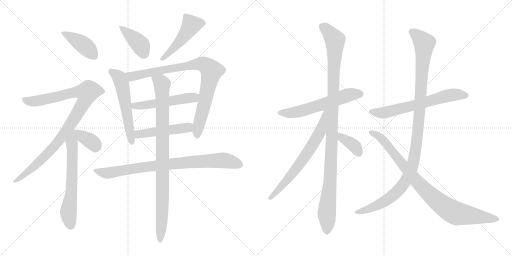
t = 0.00 s
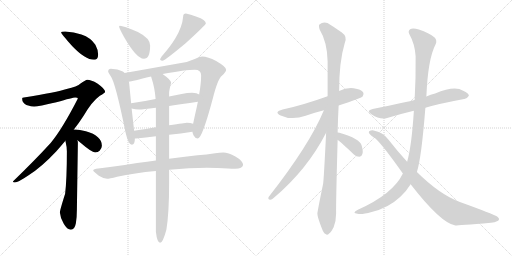
t = 3.05 s
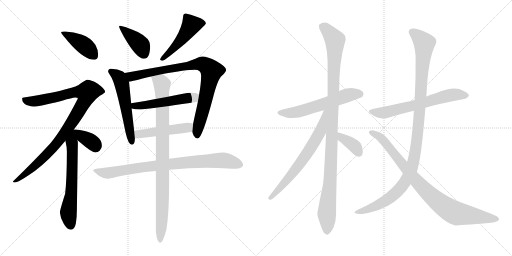
t = 6.09 s
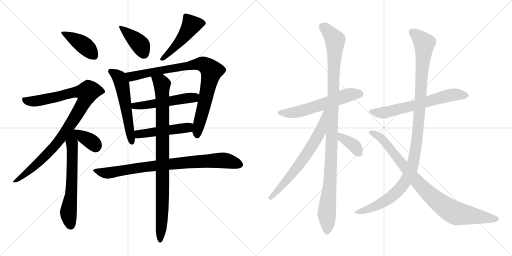
t = 9.14 s
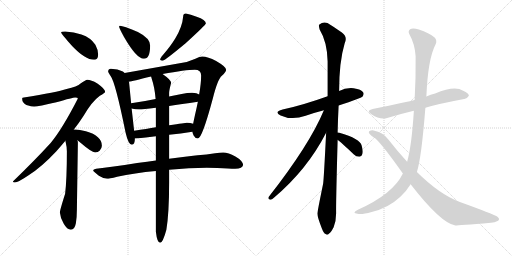
t = 12.19 s
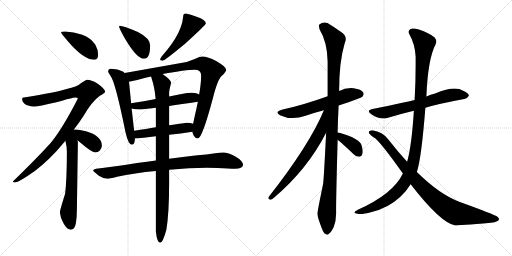
t = 15.24 s

The animated SVG that drew these frames (rendered in a browser with its animation timeline set to each time). Animation: 19 CSS @keyframes rules; one cycle of 15.24 s.

<svg version="1.1" viewBox="0 0 2048 1024" xmlns="http://www.w3.org/2000/svg">
  <g stroke="lightgray" stroke-dasharray="1,1" stroke-width="1" transform="scale(4, 4)">
    <line x1="0" y1="0" x2="256" y2="256"></line>
    <line x1="256" y1="0" x2="0" y2="256"></line>
    <line x1="128" y1="0" x2="128" y2="256"></line>
    <line x1="0" y1="128" x2="256" y2="128"></line>
    <line x1="256" y1="0" x2="512" y2="256"></line>
    <line x1="512" y1="0" x2="256" y2="256"></line>
    <line x1="384" y1="0" x2="384" y2="256"></line>
    <line x1="256" y1="128" x2="512" y2="128"></line>
  </g>
<g transform="scale(1, -1) translate(0, -850)">
   <style type="text/css">
    @keyframes keyframes0 {
      from {
       stroke: black;
       stroke-dashoffset: 414;
       stroke-width: 128;
       }
       57% {
       animation-timing-function: step-end;
       stroke: black;
       stroke-dashoffset: 0;
       stroke-width: 128;
       }
       to {
       stroke: black;
       stroke-width: 1024;
       }
       }
       #make-me-a-hanzi-animation-0 {
         animation: keyframes0 0.586914s both;
         animation-delay: 0.000000s;
         animation-timing-function: linear;
       }
    @keyframes keyframes1 {
      from {
       stroke: black;
       stroke-dashoffset: 980;
       stroke-width: 128;
       }
       76% {
       animation-timing-function: step-end;
       stroke: black;
       stroke-dashoffset: 0;
       stroke-width: 128;
       }
       to {
       stroke: black;
       stroke-width: 1024;
       }
       }
       #make-me-a-hanzi-animation-1 {
         animation: keyframes1 1.047526s both;
         animation-delay: 0.586914s;
         animation-timing-function: linear;
       }
    @keyframes keyframes2 {
      from {
       stroke: black;
       stroke-dashoffset: 634;
       stroke-width: 128;
       }
       67% {
       animation-timing-function: step-end;
       stroke: black;
       stroke-dashoffset: 0;
       stroke-width: 128;
       }
       to {
       stroke: black;
       stroke-width: 1024;
       }
       }
       #make-me-a-hanzi-animation-2 {
         animation: keyframes2 0.765951s both;
         animation-delay: 1.634440s;
         animation-timing-function: linear;
       }
    @keyframes keyframes3 {
      from {
       stroke: black;
       stroke-dashoffset: 365;
       stroke-width: 128;
       }
       54% {
       animation-timing-function: step-end;
       stroke: black;
       stroke-dashoffset: 0;
       stroke-width: 128;
       }
       to {
       stroke: black;
       stroke-width: 1024;
       }
       }
       #make-me-a-hanzi-animation-3 {
         animation: keyframes3 0.547038s both;
         animation-delay: 2.400391s;
         animation-timing-function: linear;
       }
    @keyframes keyframes4 {
      from {
       stroke: black;
       stroke-dashoffset: 400;
       stroke-width: 128;
       }
       57% {
       animation-timing-function: step-end;
       stroke: black;
       stroke-dashoffset: 0;
       stroke-width: 128;
       }
       to {
       stroke: black;
       stroke-width: 1024;
       }
       }
       #make-me-a-hanzi-animation-4 {
         animation: keyframes4 0.575521s both;
         animation-delay: 2.947429s;
         animation-timing-function: linear;
       }
    @keyframes keyframes5 {
      from {
       stroke: black;
       stroke-dashoffset: 490;
       stroke-width: 128;
       }
       61% {
       animation-timing-function: step-end;
       stroke: black;
       stroke-dashoffset: 0;
       stroke-width: 128;
       }
       to {
       stroke: black;
       stroke-width: 1024;
       }
       }
       #make-me-a-hanzi-animation-5 {
         animation: keyframes5 0.648763s both;
         animation-delay: 3.522950s;
         animation-timing-function: linear;
       }
    @keyframes keyframes6 {
      from {
       stroke: black;
       stroke-dashoffset: 564;
       stroke-width: 128;
       }
       65% {
       animation-timing-function: step-end;
       stroke: black;
       stroke-dashoffset: 0;
       stroke-width: 128;
       }
       to {
       stroke: black;
       stroke-width: 1024;
       }
       }
       #make-me-a-hanzi-animation-6 {
         animation: keyframes6 0.708984s both;
         animation-delay: 4.171713s;
         animation-timing-function: linear;
       }
    @keyframes keyframes7 {
      from {
       stroke: black;
       stroke-dashoffset: 878;
       stroke-width: 128;
       }
       74% {
       animation-timing-function: step-end;
       stroke: black;
       stroke-dashoffset: 0;
       stroke-width: 128;
       }
       to {
       stroke: black;
       stroke-width: 1024;
       }
       }
       #make-me-a-hanzi-animation-7 {
         animation: keyframes7 0.964518s both;
         animation-delay: 4.880697s;
         animation-timing-function: linear;
       }
    @keyframes keyframes8 {
      from {
       stroke: black;
       stroke-dashoffset: 518;
       stroke-width: 128;
       }
       63% {
       animation-timing-function: step-end;
       stroke: black;
       stroke-dashoffset: 0;
       stroke-width: 128;
       }
       to {
       stroke: black;
       stroke-width: 1024;
       }
       }
       #make-me-a-hanzi-animation-8 {
         animation: keyframes8 0.671549s both;
         animation-delay: 5.845215s;
         animation-timing-function: linear;
       }
    @keyframes keyframes9 {
      from {
       stroke: black;
       stroke-dashoffset: 487;
       stroke-width: 128;
       }
       61% {
       animation-timing-function: step-end;
       stroke: black;
       stroke-dashoffset: 0;
       stroke-width: 128;
       }
       to {
       stroke: black;
       stroke-width: 1024;
       }
       }
       #make-me-a-hanzi-animation-9 {
         animation: keyframes9 0.646322s both;
         animation-delay: 6.516764s;
         animation-timing-function: linear;
       }
    @keyframes keyframes10 {
      from {
       stroke: black;
       stroke-dashoffset: 842;
       stroke-width: 128;
       }
       73% {
       animation-timing-function: step-end;
       stroke: black;
       stroke-dashoffset: 0;
       stroke-width: 128;
       }
       to {
       stroke: black;
       stroke-width: 1024;
       }
       }
       #make-me-a-hanzi-animation-10 {
         animation: keyframes10 0.935221s both;
         animation-delay: 7.163086s;
         animation-timing-function: linear;
       }
    @keyframes keyframes11 {
      from {
       stroke: black;
       stroke-dashoffset: 928;
       stroke-width: 128;
       }
       75% {
       animation-timing-function: step-end;
       stroke: black;
       stroke-dashoffset: 0;
       stroke-width: 128;
       }
       to {
       stroke: black;
       stroke-width: 1024;
       }
       }
       #make-me-a-hanzi-animation-11 {
         animation: keyframes11 1.005208s both;
         animation-delay: 8.098307s;
         animation-timing-function: linear;
       }
    @keyframes keyframes12 {
      from {
       stroke: black;
       stroke-dashoffset: 586;
       stroke-width: 128;
       }
       66% {
       animation-timing-function: step-end;
       stroke: black;
       stroke-dashoffset: 0;
       stroke-width: 128;
       }
       to {
       stroke: black;
       stroke-width: 1024;
       }
       }
       #make-me-a-hanzi-animation-12 {
         animation: keyframes12 0.726888s both;
         animation-delay: 9.103515s;
         animation-timing-function: linear;
       }
    @keyframes keyframes13 {
      from {
       stroke: black;
       stroke-dashoffset: 1093;
       stroke-width: 128;
       }
       78% {
       animation-timing-function: step-end;
       stroke: black;
       stroke-dashoffset: 0;
       stroke-width: 128;
       }
       to {
       stroke: black;
       stroke-width: 1024;
       }
       }
       #make-me-a-hanzi-animation-13 {
         animation: keyframes13 1.139486s both;
         animation-delay: 9.830403s;
         animation-timing-function: linear;
       }
    @keyframes keyframes14 {
      from {
       stroke: black;
       stroke-dashoffset: 672;
       stroke-width: 128;
       }
       69% {
       animation-timing-function: step-end;
       stroke: black;
       stroke-dashoffset: 0;
       stroke-width: 128;
       }
       to {
       stroke: black;
       stroke-width: 1024;
       }
       }
       #make-me-a-hanzi-animation-14 {
         animation: keyframes14 0.796875s both;
         animation-delay: 10.969889s;
         animation-timing-function: linear;
       }
    @keyframes keyframes15 {
      from {
       stroke: black;
       stroke-dashoffset: 372;
       stroke-width: 128;
       }
       55% {
       animation-timing-function: step-end;
       stroke: black;
       stroke-dashoffset: 0;
       stroke-width: 128;
       }
       to {
       stroke: black;
       stroke-width: 1024;
       }
       }
       #make-me-a-hanzi-animation-15 {
         animation: keyframes15 0.552734s both;
         animation-delay: 11.766764s;
         animation-timing-function: linear;
       }
    @keyframes keyframes16 {
      from {
       stroke: black;
       stroke-dashoffset: 644;
       stroke-width: 128;
       }
       68% {
       animation-timing-function: step-end;
       stroke: black;
       stroke-dashoffset: 0;
       stroke-width: 128;
       }
       to {
       stroke: black;
       stroke-width: 1024;
       }
       }
       #make-me-a-hanzi-animation-16 {
         animation: keyframes16 0.774089s both;
         animation-delay: 12.319498s;
         animation-timing-function: linear;
       }
    @keyframes keyframes17 {
      from {
       stroke: black;
       stroke-dashoffset: 1122;
       stroke-width: 128;
       }
       79% {
       animation-timing-function: step-end;
       stroke: black;
       stroke-dashoffset: 0;
       stroke-width: 128;
       }
       to {
       stroke: black;
       stroke-width: 1024;
       }
       }
       #make-me-a-hanzi-animation-17 {
         animation: keyframes17 1.163086s both;
         animation-delay: 13.093587s;
         animation-timing-function: linear;
       }
    @keyframes keyframes18 {
      from {
       stroke: black;
       stroke-dashoffset: 895;
       stroke-width: 128;
       }
       74% {
       animation-timing-function: step-end;
       stroke: black;
       stroke-dashoffset: 0;
       stroke-width: 128;
       }
       to {
       stroke: black;
       stroke-width: 1024;
       }
       }
       #make-me-a-hanzi-animation-18 {
         animation: keyframes18 0.978353s both;
         animation-delay: 14.256673s;
         animation-timing-function: linear;
       }
</style>
<path d="M 260.5 724.5 Q 244.5 724.5 244.5 720.5 Q 244.5 715.5 288.5 666.5 Q 340.5 611.5 376.5 611.5 Q 392.5 611.5 392.5 632.5 Q 392.5 651.5 381.5 671.5 Q 363.5 699.5 325.5 712.5 Q 296.5 722.5 260.5 724.5 Z" fill="lightgray"></path> 
<path d="M 348.5 531.5 Q 343.5 531.5 323.5 517.5 Q 308.5 503.5 266.5 494.5 Q 228.5 481.5 95.5 460.5 Q 88.5 460.5 88.5 456.5 Q 88.5 439.5 105.5 430.5 Q 126.5 424.5 136.5 424.5 Q 154.5 424.5 225.5 441.5 Q 291.5 460.5 300.5 460.5 Q 311.5 460.5 311.5 456.5 Q 248.5 333.5 202.5 278.5 Q 141.5 211.5 51.5 124.5 Q 51.5 120.5 59.5 120.5 Q 71.5 120.5 114.5 149.5 Q 165.5 181.5 225.5 245.5 Q 242.5 264.5 261.5 287.5 L 295.5 332.5 Q 314.5 356.5 334.5 387.5 Q 367.5 444.5 399.5 467.5 Q 420.5 479.5 420.5 483.5 Q 420.5 494.5 389.5 516.5 Q 364.5 531.5 348.5 531.5 Z" fill="lightgray"></path> 
<path d="M 261.5 287.5 Q 267.5 262.5 267.5 245.5 Q 267.5 134.5 260.5 75.5 Q 239.5 9.5 239.5 0.5 Q 241.5 -22.5 254.5 -43.5 Q 268.5 -68.5 283.5 -68.5 Q 298.5 -68.5 303.5 -42.5 Q 307.5 -17.5 307.5 11.5 L 311.5 280.5 Q 311.5 284.5 309.5 289.5 C 299.5 352.5 244.5 364.5 261.5 287.5 Z" fill="lightgray"></path> 
<path d="M 309.5 289.5 Q 313.5 286.5 318.5 282.5 Q 367.5 240.5 380.5 240.5 Q 391.5 240.5 398.5 247.5 Q 407.5 257.5 407.5 267.5 Q 407.5 287.5 392.5 300.5 Q 375.5 317.5 343.5 325.5 Q 317.5 332.5 300.5 332.5 L 295.5 332.5 C 265.5 332.5 285.5 307.5 309.5 289.5 Z" fill="lightgray"></path> 
<path d="M 479.5 747.5 Q 476.5 747.5 476.5 743.5 Q 476.5 738.5 494.5 705.5 Q 545.5 615.5 575.5 615.5 Q 600.5 615.5 600.5 668.5 Q 600.5 697.5 551.5 722.5 Q 492.5 747.5 479.5 747.5 Z" fill="lightgray"></path> 
<path d="M 743.5 796.5 Q 732.5 796.5 732.5 783.5 Q 729.5 744.5 701.5 697.5 Q 683.5 667.5 652.5 631.5 Q 640.5 618.5 640.5 611.5 Q 642.5 607.5 651.5 607.5 Q 660.5 609.5 742.5 677.5 Q 823.5 751.5 823.5 756.5 Q 823.5 771.5 786.5 783.5 Q 761.5 793.5 743.5 796.5 Z" fill="lightgray"></path> 
<path d="M 443.5 575.5 Q 432.5 575.5 432.5 563.5 Q 433.5 560.5 442.5 546.5 Q 461.5 521.5 502.5 319.5 Q 513.5 271.5 527.5 271.5 Q 539.5 271.5 539.5 296.5 L 536.5 327.5 L 526.5 416.5 L 524.5 437.5 L 516.5 519.5 Q 516.5 521.5 515.5 523.5 L 498.5 558.5 Q 495.5 561.5 491.5 564.5 Q 471.5 574.5 443.5 575.5 Z" fill="lightgray"></path> 
<path d="M 769.5 323.5 Q 770.5 317.5 774.5 308.5 Q 780.5 296.5 791.5 296.5 Q 808.5 296.5 851.5 457.5 Q 870.5 533.5 887.5 547.5 Q 904.5 563.5 904.5 571.5 Q 904.5 583.5 864.5 606.5 Q 831.5 624.5 808.5 624.5 Q 800.5 624.5 781.5 615.5 Q 751.5 601.5 718.5 597.5 L 498.5 558.5 C 468.5 553.5 486.5 517.5 515.5 523.5 Q 528.5 525.5 604.5 544.5 L 650.5 554.5 Q 742.5 571.5 779.5 571.5 Q 804.5 571.5 804.5 548.5 Q 804.5 516.5 796.5 472.5 L 791.5 443.5 Q 786.5 418.5 779.5 388.5 Q 775.5 370.5 772.5 355.5 L 769.5 323.5 Z" fill="lightgray"></path> 
<path d="M 526.5 416.5 Q 540.5 412.5 556.5 412.5 Q 570.5 412.5 623.5 419.5 L 676.5 426.5 Q 724.5 433.5 791.5 443.5 C 821.5 447.5 823.5 459.5 796.5 472.5 Q 788.5 478.5 768.5 479.5 Q 749.5 479.5 726.5 474.5 L 676.5 464.5 L 622.5 454.5 Q 569.5 443.5 524.5 437.5 C 494.5 433.5 497.5 423.5 526.5 416.5 Z" fill="lightgray"></path> 
<path d="M 539.5 296.5 L 544.5 296.5 Q 582.5 300.5 623.5 305.5 L 676.5 311.5 Q 722.5 316.5 769.5 323.5 C 799.5 327.5 801.5 346.5 772.5 355.5 Q 762.5 359.5 747.5 359.5 Q 741.5 359.5 676.5 349.5 L 623.5 341.5 Q 587.5 335.5 536.5 327.5 C 506.5 322.5 509.5 295.5 539.5 296.5 Z" fill="lightgray"></path> 
<path d="M 623.5 208.5 Q 590.5 203.5 548.5 198.5 Q 443.5 181.5 384.5 175.5 Q 372.5 173.5 372.5 168.5 Q 373.5 164.5 395.5 147.5 Q 414.5 135.5 428.5 135.5 Q 436.5 135.5 468.5 143.5 Q 537.5 158.5 623.5 166.5 L 676.5 171.5 Q 758.5 179.5 827.5 179.5 L 868.5 178.5 Q 917.5 175.5 940.5 175.5 Q 970.5 176.5 972.5 191.5 Q 969.5 208.5 941.5 224.5 Q 913.5 240.5 892.5 240.5 Q 879.5 240.5 860.5 237.5 Q 826.5 232.5 790.5 229.5 Q 762.5 226.5 676.5 215.5 L 623.5 208.5 Z" fill="lightgray"></path> 
<path d="M 623.5 305.5 L 623.5 208.5 L 623.5 166.5 L 623.5 -76.5 Q 628.5 -120.5 640.5 -120.5 Q 651.5 -120.5 665.5 -68.5 Q 676.5 -2.5 676.5 119.5 L 676.5 171.5 L 676.5 215.5 L 676.5 311.5 L 676.5 349.5 L 676.5 426.5 L 676.5 464.5 L 676.5 479.5 Q 676.5 488.5 684.5 519.5 Q 684.5 530.5 651.5 553.5 L 650.5 554.5 C 626.5 572.5 596.5 573.5 604.5 544.5 Q 605.5 540.5 607.5 533.5 Q 618.5 501.5 622.5 454.5 L 623.5 419.5 L 623.5 341.5 L 623.5 305.5 Z" fill="lightgray"></path> 
<path d="M 1354.5 428.5 Q 1444.5 458.5 1450.5 464.5 Q 1457.5 473.5 1452.5 481.5 Q 1445.5 493.5 1414.5 497.5 Q 1383.5 500.5 1356.5 486.5 L 1310.5 465.5 Q 1210.5 429.5 1130.5 412.5 Q 1093.5 402.5 1122.5 388.5 Q 1167.5 367.5 1222.5 387.5 Q 1256.5 399.5 1295.5 409.5 L 1354.5 428.5 Z" fill="lightgray"></path> 
<path d="M 1350.5 320.5 Q 1351.5 371.5 1354.5 428.5 L 1356.5 486.5 Q 1356.5 603.5 1378.5 676.5 Q 1391.5 703.5 1367.5 720.5 Q 1351.5 732.5 1322.5 750.5 Q 1298.5 768.5 1277.5 752.5 Q 1273.5 748.5 1278.5 732.5 Q 1308.5 683.5 1310.5 605.5 Q 1310.5 536.5 1310.5 465.5 L 1304.5 319.5 Q 1295.5 136.5 1292.5 115.5 Q 1268.5 -1.5 1269.5 -4.5 Q 1269.5 -17.5 1287.5 -63.5 Q 1294.5 -82.5 1302.5 -85.5 Q 1308.5 -92.5 1316.5 -83.5 Q 1323.5 -79.5 1334.5 -58.5 Q 1344.5 -33.5 1344.5 -2.5 Q 1343.5 34.5 1350.5 290.5 L 1350.5 320.5 Z" fill="lightgray"></path> 
<path d="M 1295.5 409.5 Q 1238.5 271.5 1074.5 62.5 Q 1070.5 52.5 1080.5 51.5 Q 1086.5 50.5 1095.5 59.5 Q 1228.5 171.5 1304.5 319.5 C 1365.5 436.5 1307.5 437.5 1295.5 409.5 Z" fill="lightgray"></path> 
<path d="M 1350.5 290.5 Q 1362.5 283.5 1414.5 233.5 Q 1424.5 223.5 1437.5 223.5 Q 1446.5 223.5 1449.5 234.5 Q 1453.5 244.5 1446.5 268.5 Q 1440.5 295.5 1357.5 319.5 Q 1354.5 320.5 1350.5 320.5 C 1320.5 323.5 1325.5 307.5 1350.5 290.5 Z" fill="lightgray"></path> 
<path d="M 1701.5 419.5 Q 1749.5 434.5 1856.5 454.5 Q 1866.5 453.5 1875.5 467.5 Q 1875.5 477.5 1852.5 487.5 Q 1818.5 508.5 1740.5 476.5 Q 1722.5 472.5 1705.5 464.5 L 1658.5 450.5 Q 1634.5 444.5 1490.5 414.5 Q 1462.5 408.5 1485.5 393.5 Q 1521.5 369.5 1548.5 378.5 Q 1596.5 393.5 1655.5 407.5 L 1701.5 419.5 Z" fill="lightgray"></path> 
<path d="M 1611.5 156.5 Q 1572.5 74.5 1431.5 11.5 Q 1418.5 5.5 1417.5 0.5 Q 1418.5 -3.5 1430.5 -4.5 Q 1446.5 -8.5 1486.5 2.5 Q 1553.5 18.5 1601.5 63.5 Q 1625.5 85.5 1642.5 113.5 L 1667.5 162.5 Q 1685.5 216.5 1701.5 419.5 L 1705.5 464.5 Q 1711.5 614.5 1742.5 673.5 Q 1749.5 688.5 1738.5 700.5 Q 1716.5 719.5 1675.5 732.5 Q 1650.5 739.5 1640.5 733.5 Q 1630.5 726.5 1637.5 713.5 Q 1659.5 674.5 1662.5 625.5 Q 1663.5 537.5 1658.5 450.5 L 1655.5 407.5 Q 1646.5 265.5 1628.5 203.5 L 1611.5 156.5 Z" fill="lightgray"></path> 
<path d="M 1642.5 113.5 Q 1763.5 -42.5 1821.5 -51.5 Q 1833.5 -51.5 1963.5 -40.5 Q 1978.5 -39.5 1992.5 -32.5 Q 2001.5 -25.5 1988.5 -15.5 Q 1972.5 -5.5 1839.5 42.5 Q 1758.5 72.5 1667.5 162.5 L 1628.5 203.5 Q 1591.5 243.5 1552.5 293.5 Q 1531.5 321.5 1494.5 328.5 Q 1484.5 329.5 1476.5 325.5 Q 1472.5 319.5 1479.5 313.5 Q 1486.5 306.5 1495.5 300.5 Q 1516.5 290.5 1611.5 156.5 L 1642.5 113.5 Z" fill="lightgray"></path> 
      <clipPath id="make-me-a-hanzi-clip-0">
      <path d="M 260.5 724.5 Q 244.5 724.5 244.5 720.5 Q 244.5 715.5 288.5 666.5 Q 340.5 611.5 376.5 611.5 Q 392.5 611.5 392.5 632.5 Q 392.5 651.5 381.5 671.5 Q 363.5 699.5 325.5 712.5 Q 296.5 722.5 260.5 724.5 Z" fill="lightgray"></path>
      </clipPath>
      <path clip-path="url(#make-me-a-hanzi-clip-0)" d="M 248.5 719.5 L 332.5 671.5 L 376.5 628.5 " fill="none" id="make-me-a-hanzi-animation-0" stroke-dasharray="286 572" stroke-linecap="round"></path>

      <clipPath id="make-me-a-hanzi-clip-1">
      <path d="M 348.5 531.5 Q 343.5 531.5 323.5 517.5 Q 308.5 503.5 266.5 494.5 Q 228.5 481.5 95.5 460.5 Q 88.5 460.5 88.5 456.5 Q 88.5 439.5 105.5 430.5 Q 126.5 424.5 136.5 424.5 Q 154.5 424.5 225.5 441.5 Q 291.5 460.5 300.5 460.5 Q 311.5 460.5 311.5 456.5 Q 248.5 333.5 202.5 278.5 Q 141.5 211.5 51.5 124.5 Q 51.5 120.5 59.5 120.5 Q 71.5 120.5 114.5 149.5 Q 165.5 181.5 225.5 245.5 Q 242.5 264.5 261.5 287.5 L 295.5 332.5 Q 314.5 356.5 334.5 387.5 Q 367.5 444.5 399.5 467.5 Q 420.5 479.5 420.5 483.5 Q 420.5 494.5 389.5 516.5 Q 364.5 531.5 348.5 531.5 Z" fill="lightgray"></path>
      </clipPath>
      <path clip-path="url(#make-me-a-hanzi-clip-1)" d="M 96.5 450.5 L 118.5 444.5 L 146.5 446.5 L 300.5 482.5 L 348.5 480.5 L 343.5 455.5 L 317.5 408.5 L 224.5 272.5 L 99.5 150.5 L 89.5 148.5 L 70.5 130.5 L 58.5 129.5 " fill="none" id="make-me-a-hanzi-animation-1" stroke-dasharray="852 1704" stroke-linecap="round"></path>

      <clipPath id="make-me-a-hanzi-clip-2">
      <path d="M 261.5 287.5 Q 267.5 262.5 267.5 245.5 Q 267.5 134.5 260.5 75.5 Q 239.5 9.5 239.5 0.5 Q 241.5 -22.5 254.5 -43.5 Q 268.5 -68.5 283.5 -68.5 Q 298.5 -68.5 303.5 -42.5 Q 307.5 -17.5 307.5 11.5 L 311.5 280.5 Q 311.5 284.5 309.5 289.5 C 299.5 352.5 244.5 364.5 261.5 287.5 Z" fill="lightgray"></path>
      </clipPath>
      <path clip-path="url(#make-me-a-hanzi-clip-2)" d="M 294.5 324.5 L 287.5 279.5 L 286.5 98.5 L 273.5 -1.5 L 282.5 -51.5 " fill="none" id="make-me-a-hanzi-animation-2" stroke-dasharray="506 1012" stroke-linecap="round"></path>

      <clipPath id="make-me-a-hanzi-clip-3">
      <path d="M 309.5 289.5 Q 313.5 286.5 318.5 282.5 Q 367.5 240.5 380.5 240.5 Q 391.5 240.5 398.5 247.5 Q 407.5 257.5 407.5 267.5 Q 407.5 287.5 392.5 300.5 Q 375.5 317.5 343.5 325.5 Q 317.5 332.5 300.5 332.5 L 295.5 332.5 C 265.5 332.5 285.5 307.5 309.5 289.5 Z" fill="lightgray"></path>
      </clipPath>
      <path clip-path="url(#make-me-a-hanzi-clip-3)" d="M 298.5 325.5 L 306.5 325.5 L 368.5 281.5 L 382.5 260.5 " fill="none" id="make-me-a-hanzi-animation-3" stroke-dasharray="237 474" stroke-linecap="round"></path>

      <clipPath id="make-me-a-hanzi-clip-4">
      <path d="M 479.5 747.5 Q 476.5 747.5 476.5 743.5 Q 476.5 738.5 494.5 705.5 Q 545.5 615.5 575.5 615.5 Q 600.5 615.5 600.5 668.5 Q 600.5 697.5 551.5 722.5 Q 492.5 747.5 479.5 747.5 Z" fill="lightgray"></path>
      </clipPath>
      <path clip-path="url(#make-me-a-hanzi-clip-4)" d="M 482.5 742.5 L 554.5 678.5 L 575.5 635.5 " fill="none" id="make-me-a-hanzi-animation-4" stroke-dasharray="272 544" stroke-linecap="round"></path>

      <clipPath id="make-me-a-hanzi-clip-5">
      <path d="M 743.5 796.5 Q 732.5 796.5 732.5 783.5 Q 729.5 744.5 701.5 697.5 Q 683.5 667.5 652.5 631.5 Q 640.5 618.5 640.5 611.5 Q 642.5 607.5 651.5 607.5 Q 660.5 609.5 742.5 677.5 Q 823.5 751.5 823.5 756.5 Q 823.5 771.5 786.5 783.5 Q 761.5 793.5 743.5 796.5 Z" fill="lightgray"></path>
      </clipPath>
      <path clip-path="url(#make-me-a-hanzi-clip-5)" d="M 816.5 759.5 L 765.5 751.5 L 720.5 684.5 L 647.5 613.5 " fill="none" id="make-me-a-hanzi-animation-5" stroke-dasharray="362 724" stroke-linecap="round"></path>

      <clipPath id="make-me-a-hanzi-clip-6">
      <path d="M 443.5 575.5 Q 432.5 575.5 432.5 563.5 Q 433.5 560.5 442.5 546.5 Q 461.5 521.5 502.5 319.5 Q 513.5 271.5 527.5 271.5 Q 539.5 271.5 539.5 296.5 L 536.5 327.5 L 526.5 416.5 L 524.5 437.5 L 516.5 519.5 Q 516.5 521.5 515.5 523.5 L 498.5 558.5 Q 495.5 561.5 491.5 564.5 Q 471.5 574.5 443.5 575.5 Z" fill="lightgray"></path>
      </clipPath>
      <path clip-path="url(#make-me-a-hanzi-clip-6)" d="M 442.5 565.5 L 476.5 540.5 L 487.5 514.5 L 527.5 280.5 " fill="none" id="make-me-a-hanzi-animation-6" stroke-dasharray="436 872" stroke-linecap="round"></path>

      <clipPath id="make-me-a-hanzi-clip-7">
      <path d="M 769.5 323.5 Q 770.5 317.5 774.5 308.5 Q 780.5 296.5 791.5 296.5 Q 808.5 296.5 851.5 457.5 Q 870.5 533.5 887.5 547.5 Q 904.5 563.5 904.5 571.5 Q 904.5 583.5 864.5 606.5 Q 831.5 624.5 808.5 624.5 Q 800.5 624.5 781.5 615.5 Q 751.5 601.5 718.5 597.5 L 498.5 558.5 C 468.5 553.5 486.5 517.5 515.5 523.5 Q 528.5 525.5 604.5 544.5 L 650.5 554.5 Q 742.5 571.5 779.5 571.5 Q 804.5 571.5 804.5 548.5 Q 804.5 516.5 796.5 472.5 L 791.5 443.5 Q 786.5 418.5 779.5 388.5 Q 775.5 370.5 772.5 355.5 L 769.5 323.5 Z" fill="lightgray"></path>
      </clipPath>
      <path clip-path="url(#make-me-a-hanzi-clip-7)" d="M 507.5 555.5 L 519.5 546.5 L 533.5 545.5 L 799.5 595.5 L 839.5 575.5 L 845.5 564.5 L 816.5 423.5 L 791.5 337.5 L 789.5 306.5 " fill="none" id="make-me-a-hanzi-animation-7" stroke-dasharray="750 1500" stroke-linecap="round"></path>

      <clipPath id="make-me-a-hanzi-clip-8">
      <path d="M 526.5 416.5 Q 540.5 412.5 556.5 412.5 Q 570.5 412.5 623.5 419.5 L 676.5 426.5 Q 724.5 433.5 791.5 443.5 C 821.5 447.5 823.5 459.5 796.5 472.5 Q 788.5 478.5 768.5 479.5 Q 749.5 479.5 726.5 474.5 L 676.5 464.5 L 622.5 454.5 Q 569.5 443.5 524.5 437.5 C 494.5 433.5 497.5 423.5 526.5 416.5 Z" fill="lightgray"></path>
      </clipPath>
      <path clip-path="url(#make-me-a-hanzi-clip-8)" d="M 531.5 432.5 L 538.5 426.5 L 611.5 433.5 L 787.5 466.5 " fill="none" id="make-me-a-hanzi-animation-8" stroke-dasharray="390 780" stroke-linecap="round"></path>

      <clipPath id="make-me-a-hanzi-clip-9">
      <path d="M 539.5 296.5 L 544.5 296.5 Q 582.5 300.5 623.5 305.5 L 676.5 311.5 Q 722.5 316.5 769.5 323.5 C 799.5 327.5 801.5 346.5 772.5 355.5 Q 762.5 359.5 747.5 359.5 Q 741.5 359.5 676.5 349.5 L 623.5 341.5 Q 587.5 335.5 536.5 327.5 C 506.5 322.5 509.5 295.5 539.5 296.5 Z" fill="lightgray"></path>
      </clipPath>
      <path clip-path="url(#make-me-a-hanzi-clip-9)" d="M 542.5 304.5 L 563.5 315.5 L 752.5 340.5 L 765.5 350.5 " fill="none" id="make-me-a-hanzi-animation-9" stroke-dasharray="359 718" stroke-linecap="round"></path>

      <clipPath id="make-me-a-hanzi-clip-10">
      <path d="M 623.5 208.5 Q 590.5 203.5 548.5 198.5 Q 443.5 181.5 384.5 175.5 Q 372.5 173.5 372.5 168.5 Q 373.5 164.5 395.5 147.5 Q 414.5 135.5 428.5 135.5 Q 436.5 135.5 468.5 143.5 Q 537.5 158.5 623.5 166.5 L 676.5 171.5 Q 758.5 179.5 827.5 179.5 L 868.5 178.5 Q 917.5 175.5 940.5 175.5 Q 970.5 176.5 972.5 191.5 Q 969.5 208.5 941.5 224.5 Q 913.5 240.5 892.5 240.5 Q 879.5 240.5 860.5 237.5 Q 826.5 232.5 790.5 229.5 Q 762.5 226.5 676.5 215.5 L 623.5 208.5 Z" fill="lightgray"></path>
      </clipPath>
      <path clip-path="url(#make-me-a-hanzi-clip-10)" d="M 380.5 168.5 L 426.5 157.5 L 689.5 196.5 L 857.5 208.5 L 901.5 208.5 L 959.5 192.5 " fill="none" id="make-me-a-hanzi-animation-10" stroke-dasharray="714 1428" stroke-linecap="round"></path>

      <clipPath id="make-me-a-hanzi-clip-11">
      <path d="M 623.5 305.5 L 623.5 208.5 L 623.5 166.5 L 623.5 -76.5 Q 628.5 -120.5 640.5 -120.5 Q 651.5 -120.5 665.5 -68.5 Q 676.5 -2.5 676.5 119.5 L 676.5 171.5 L 676.5 215.5 L 676.5 311.5 L 676.5 349.5 L 676.5 426.5 L 676.5 464.5 L 676.5 479.5 Q 676.5 488.5 684.5 519.5 Q 684.5 530.5 651.5 553.5 L 650.5 554.5 C 626.5 572.5 596.5 573.5 604.5 544.5 Q 605.5 540.5 607.5 533.5 Q 618.5 501.5 622.5 454.5 L 623.5 419.5 L 623.5 341.5 L 623.5 305.5 Z" fill="lightgray"></path>
      </clipPath>
      <path clip-path="url(#make-me-a-hanzi-clip-11)" d="M 613.5 540.5 L 644.5 520.5 L 648.5 500.5 L 650.5 71.5 L 640.5 -113.5 " fill="none" id="make-me-a-hanzi-animation-11" stroke-dasharray="800 1600" stroke-linecap="round"></path>

      <clipPath id="make-me-a-hanzi-clip-12">
      <path d="M 1354.5 428.5 Q 1444.5 458.5 1450.5 464.5 Q 1457.5 473.5 1452.5 481.5 Q 1445.5 493.5 1414.5 497.5 Q 1383.5 500.5 1356.5 486.5 L 1310.5 465.5 Q 1210.5 429.5 1130.5 412.5 Q 1093.5 402.5 1122.5 388.5 Q 1167.5 367.5 1222.5 387.5 Q 1256.5 399.5 1295.5 409.5 L 1354.5 428.5 Z" fill="lightgray"></path>
      </clipPath>
      <path clip-path="url(#make-me-a-hanzi-clip-12)" d="M 1123.5 401.5 L 1182.5 400.5 L 1394.5 470.5 L 1442.5 473.5 " fill="none" id="make-me-a-hanzi-animation-12" stroke-dasharray="458 916" stroke-linecap="round"></path>

      <clipPath id="make-me-a-hanzi-clip-13">
      <path d="M 1350.5 320.5 Q 1351.5 371.5 1354.5 428.5 L 1356.5 486.5 Q 1356.5 603.5 1378.5 676.5 Q 1391.5 703.5 1367.5 720.5 Q 1351.5 732.5 1322.5 750.5 Q 1298.5 768.5 1277.5 752.5 Q 1273.5 748.5 1278.5 732.5 Q 1308.5 683.5 1310.5 605.5 Q 1310.5 536.5 1310.5 465.5 L 1304.5 319.5 Q 1295.5 136.5 1292.5 115.5 Q 1268.5 -1.5 1269.5 -4.5 Q 1269.5 -17.5 1287.5 -63.5 Q 1294.5 -82.5 1302.5 -85.5 Q 1308.5 -92.5 1316.5 -83.5 Q 1323.5 -79.5 1334.5 -58.5 Q 1344.5 -33.5 1344.5 -2.5 Q 1343.5 34.5 1350.5 290.5 L 1350.5 320.5 Z" fill="lightgray"></path>
      </clipPath>
      <path clip-path="url(#make-me-a-hanzi-clip-13)" d="M 1289.5 745.5 L 1324.5 711.5 L 1340.5 680.5 L 1324.5 204.5 L 1307.5 2.5 L 1307.5 -71.5 " fill="none" id="make-me-a-hanzi-animation-13" stroke-dasharray="965 1930" stroke-linecap="round"></path>

      <clipPath id="make-me-a-hanzi-clip-14">
      <path d="M 1295.5 409.5 Q 1238.5 271.5 1074.5 62.5 Q 1070.5 52.5 1080.5 51.5 Q 1086.5 50.5 1095.5 59.5 Q 1228.5 171.5 1304.5 319.5 C 1365.5 436.5 1307.5 437.5 1295.5 409.5 Z" fill="lightgray"></path>
      </clipPath>
      <path clip-path="url(#make-me-a-hanzi-clip-14)" d="M 1303.5 405.5 L 1280.5 323.5 L 1241.5 256.5 L 1179.5 168.5 L 1082.5 59.5 " fill="none" id="make-me-a-hanzi-animation-14" stroke-dasharray="544 1088" stroke-linecap="round"></path>

      <clipPath id="make-me-a-hanzi-clip-15">
      <path d="M 1350.5 290.5 Q 1362.5 283.5 1414.5 233.5 Q 1424.5 223.5 1437.5 223.5 Q 1446.5 223.5 1449.5 234.5 Q 1453.5 244.5 1446.5 268.5 Q 1440.5 295.5 1357.5 319.5 Q 1354.5 320.5 1350.5 320.5 C 1320.5 323.5 1325.5 307.5 1350.5 290.5 Z" fill="lightgray"></path>
      </clipPath>
      <path clip-path="url(#make-me-a-hanzi-clip-15)" d="M 1353.5 313.5 L 1416.5 267.5 L 1437.5 235.5 " fill="none" id="make-me-a-hanzi-animation-15" stroke-dasharray="244 488" stroke-linecap="round"></path>

      <clipPath id="make-me-a-hanzi-clip-16">
      <path d="M 1701.5 419.5 Q 1749.5 434.5 1856.5 454.5 Q 1866.5 453.5 1875.5 467.5 Q 1875.5 477.5 1852.5 487.5 Q 1818.5 508.5 1740.5 476.5 Q 1722.5 472.5 1705.5 464.5 L 1658.5 450.5 Q 1634.5 444.5 1490.5 414.5 Q 1462.5 408.5 1485.5 393.5 Q 1521.5 369.5 1548.5 378.5 Q 1596.5 393.5 1655.5 407.5 L 1701.5 419.5 Z" fill="lightgray"></path>
      </clipPath>
      <path clip-path="url(#make-me-a-hanzi-clip-16)" d="M 1486.5 404.5 L 1538.5 400.5 L 1790.5 467.5 L 1832.5 472.5 L 1864.5 467.5 " fill="none" id="make-me-a-hanzi-animation-16" stroke-dasharray="516 1032" stroke-linecap="round"></path>

      <clipPath id="make-me-a-hanzi-clip-17">
      <path d="M 1611.5 156.5 Q 1572.5 74.5 1431.5 11.5 Q 1418.5 5.5 1417.5 0.5 Q 1418.5 -3.5 1430.5 -4.5 Q 1446.5 -8.5 1486.5 2.5 Q 1553.5 18.5 1601.5 63.5 Q 1625.5 85.5 1642.5 113.5 L 1667.5 162.5 Q 1685.5 216.5 1701.5 419.5 L 1705.5 464.5 Q 1711.5 614.5 1742.5 673.5 Q 1749.5 688.5 1738.5 700.5 Q 1716.5 719.5 1675.5 732.5 Q 1650.5 739.5 1640.5 733.5 Q 1630.5 726.5 1637.5 713.5 Q 1659.5 674.5 1662.5 625.5 Q 1663.5 537.5 1658.5 450.5 L 1655.5 407.5 Q 1646.5 265.5 1628.5 203.5 L 1611.5 156.5 Z" fill="lightgray"></path>
      </clipPath>
      <path clip-path="url(#make-me-a-hanzi-clip-17)" d="M 1648.5 722.5 L 1693.5 682.5 L 1696.5 662.5 L 1672.5 324.5 L 1661.5 242.5 L 1644.5 173.5 L 1619.5 120.5 L 1560.5 59.5 L 1489.5 20.5 L 1424.5 -0.5 " fill="none" id="make-me-a-hanzi-animation-17" stroke-dasharray="994 1988" stroke-linecap="round"></path>

      <clipPath id="make-me-a-hanzi-clip-18">
      <path d="M 1642.5 113.5 Q 1763.5 -42.5 1821.5 -51.5 Q 1833.5 -51.5 1963.5 -40.5 Q 1978.5 -39.5 1992.5 -32.5 Q 2001.5 -25.5 1988.5 -15.5 Q 1972.5 -5.5 1839.5 42.5 Q 1758.5 72.5 1667.5 162.5 L 1628.5 203.5 Q 1591.5 243.5 1552.5 293.5 Q 1531.5 321.5 1494.5 328.5 Q 1484.5 329.5 1476.5 325.5 Q 1472.5 319.5 1479.5 313.5 Q 1486.5 306.5 1495.5 300.5 Q 1516.5 290.5 1611.5 156.5 L 1642.5 113.5 Z" fill="lightgray"></path>
      </clipPath>
      <path clip-path="url(#make-me-a-hanzi-clip-18)" d="M 1482.5 320.5 L 1527.5 295.5 L 1670.5 120.5 L 1731.5 60.5 L 1781.5 21.5 L 1826.5 -3.5 L 1986.5 -25.5 " fill="none" id="make-me-a-hanzi-animation-18" stroke-dasharray="767 1534" stroke-linecap="round"></path>

</g>
</svg>
